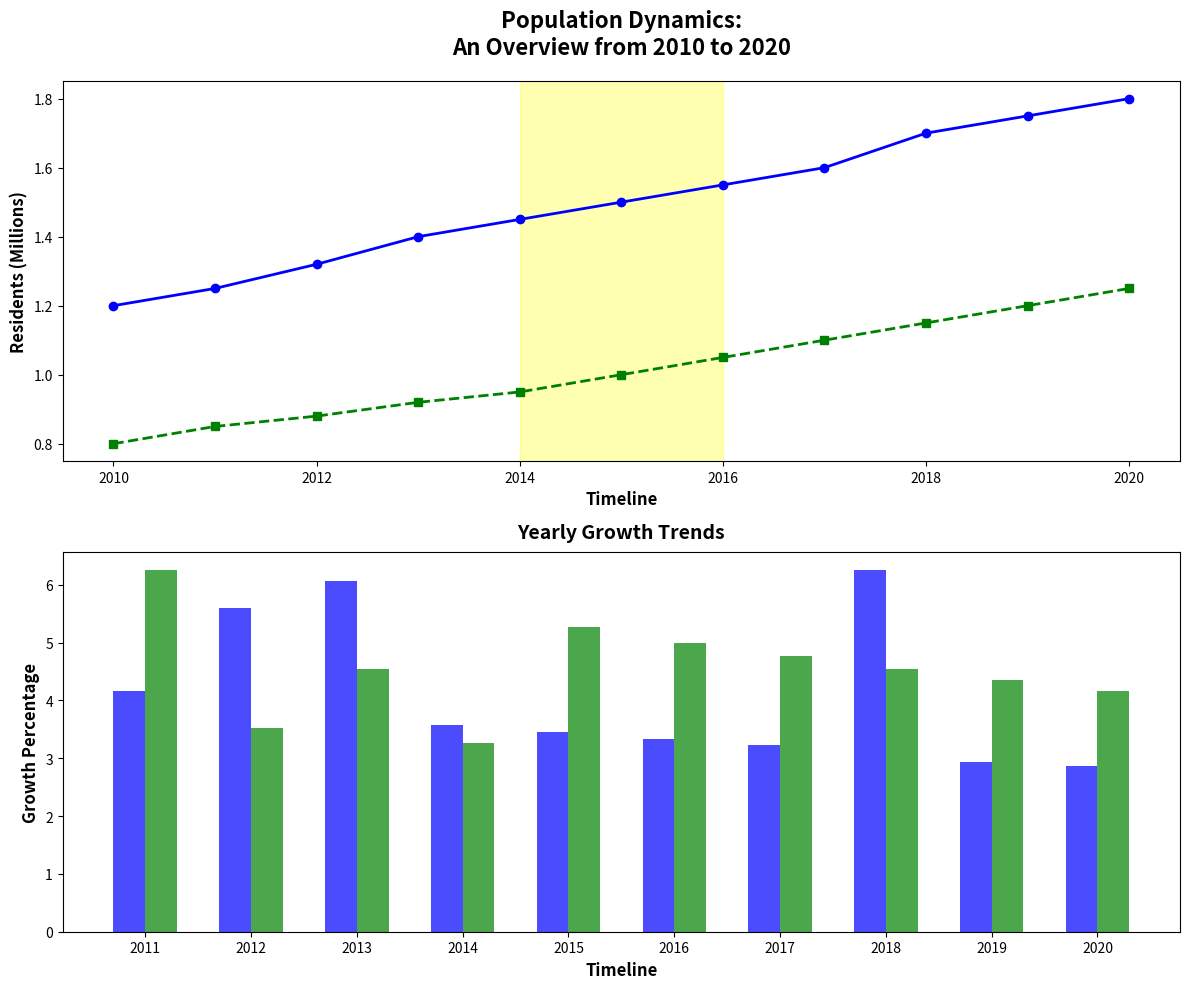

Source code (Python):
import matplotlib.pyplot as plt
import numpy as np

years = np.arange(2010, 2021)
city1_population = [1.2, 1.25, 1.32, 1.40, 1.45, 1.50, 1.55, 1.60, 1.70, 1.75, 1.80]
city2_population = [0.8, 0.85, 0.88, 0.92, 0.95, 1.00, 1.05, 1.10, 1.15, 1.20, 1.25]

def calculate_annual_growth_rate(data):
    return [100 * (data[k+1] - data[k]) / data[k] for k in range(len(data)-1)]

city1_growth = calculate_annual_growth_rate(city1_population)
city2_growth = calculate_annual_growth_rate(city2_population)

fig, (ax1, ax2) = plt.subplots(2, 1, figsize=(12, 10))

ax1.plot(years, city1_population, marker='o', linestyle='-', color='blue', linewidth=2)
ax1.plot(years, city2_population, marker='s', linestyle='--', color='green', linewidth=2)
ax1.set_title("Population Dynamics:\nAn Overview from 2010 to 2020", fontsize=16, fontweight='bold', pad=20)
ax1.set_xlabel('Timeline', fontsize=12, fontweight='bold')
ax1.set_ylabel('Residents (Millions)', fontsize=12, fontweight='bold')
ax1.axvspan(2014, 2016, color='yellow', alpha=0.3)

ind = np.arange(len(city1_growth))
width = 0.3

ax2.bar(ind - width/2, city1_growth, width=width, color='blue', alpha=0.7)
ax2.bar(ind + width/2, city2_growth, width=width, color='green', alpha=0.7)
ax2.set_title('Yearly Growth Trends', fontsize=14, fontweight='bold', pad=10)
ax2.set_xlabel('Timeline', fontsize=12, fontweight='bold')
ax2.set_ylabel('Growth Percentage', fontsize=12, fontweight='bold')
ax2.set_xticks(ind)
ax2.set_xticklabels(years[1:])

plt.tight_layout()
plt.show()
